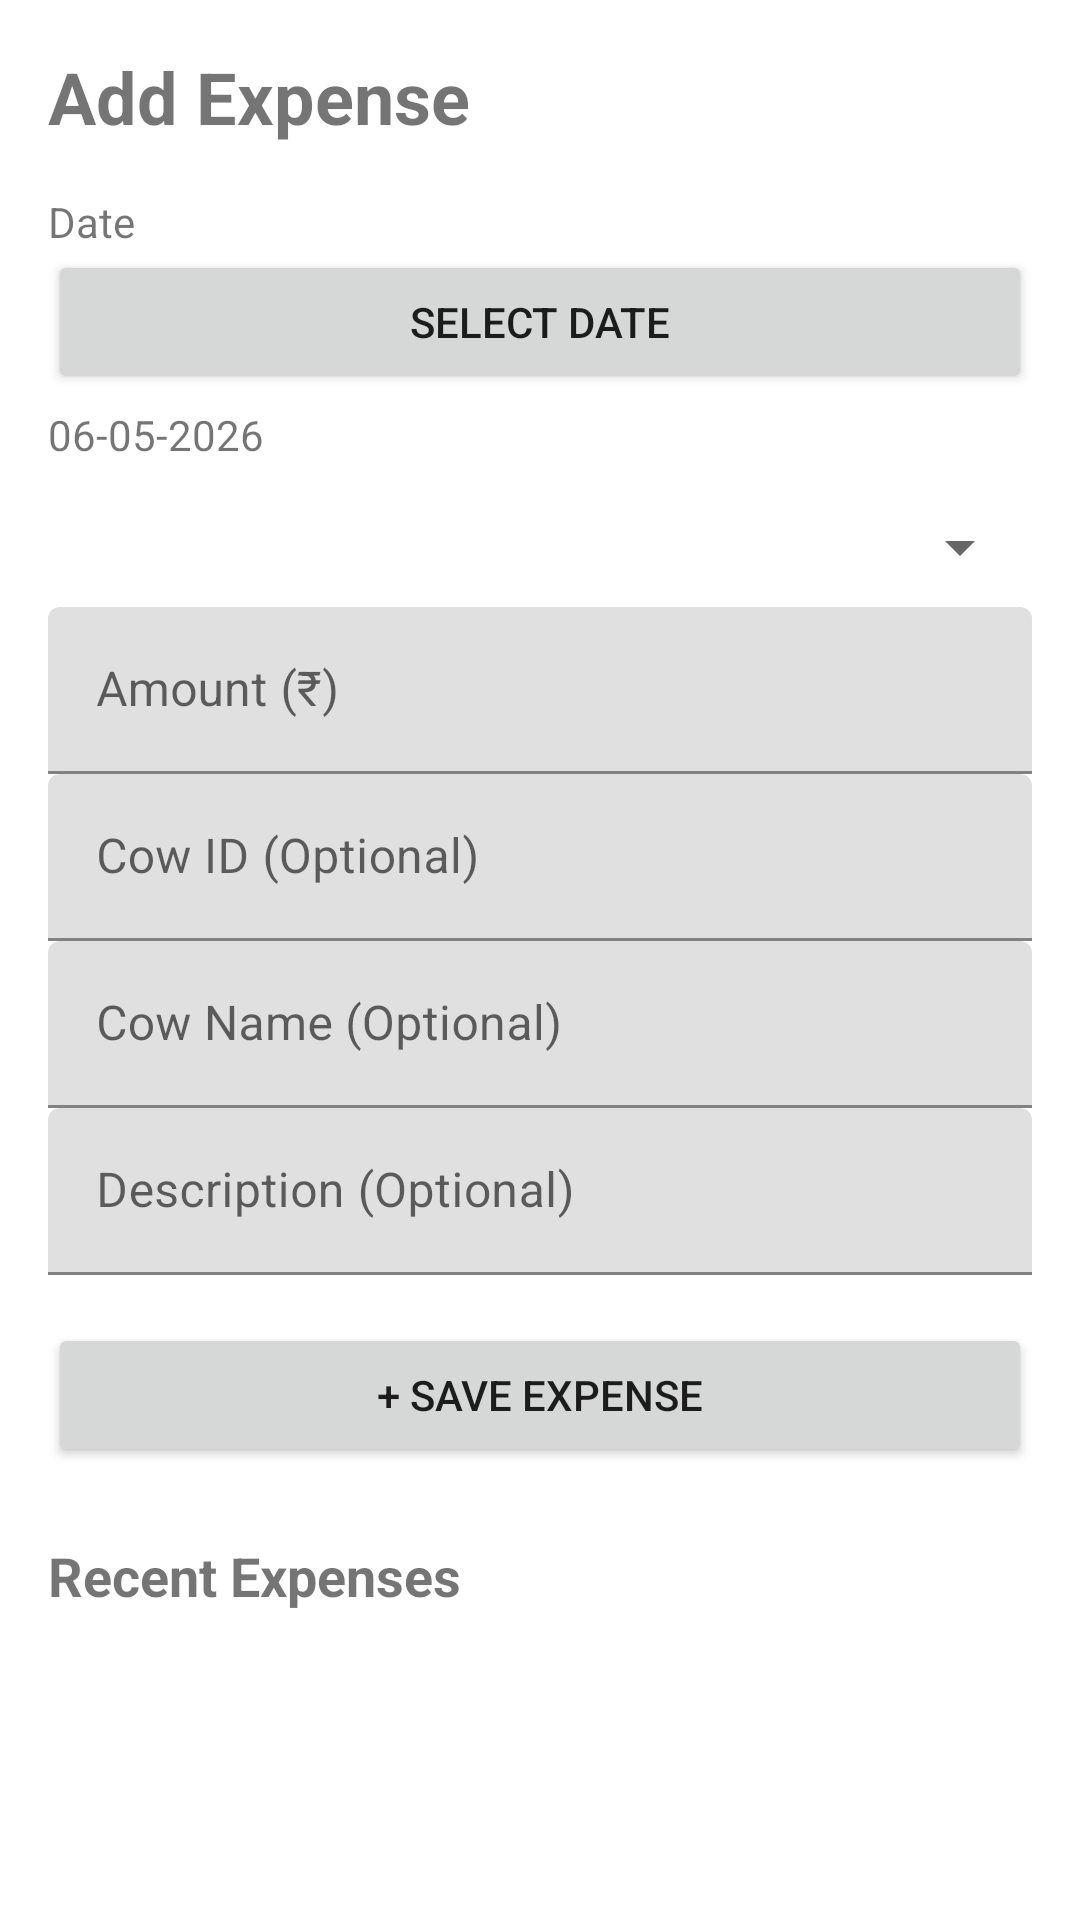

Here is an Android app screen rendered from its layout file. Give the layout XML and the strings, colors and styles it references.
<!-- AndroidManifest.xml: application theme Theme.KsheeraSagara -->
<!-- res/layout/fragment_expenses.xml -->
<?xml version="1.0" encoding="utf-8"?>
<ScrollView xmlns:android="http://schemas.android.com/apk/res/android"
    android:layout_width="match_parent"
    android:layout_height="match_parent"
    android:padding="16dp">

    <LinearLayout
        android:layout_width="match_parent"
        android:layout_height="wrap_content"
        android:orientation="vertical">

        <TextView
            android:layout_width="wrap_content"
            android:layout_height="wrap_content"
            android:text="@string/add_expense_title"
            android:textSize="24sp"
            android:textStyle="bold"/>

        <TextView
            android:layout_width="wrap_content"
            android:layout_height="wrap_content"
            android:text="@string/date_label"
            android:layout_marginTop="16dp"/>

        <Button
            android:id="@+id/btnDatePicker"
            android:layout_width="match_parent"
            android:layout_height="wrap_content"
            android:text="@string/select_date"/>

        <TextView
            android:id="@+id/tvSelectedDate"
            android:layout_width="wrap_content"
            android:layout_height="wrap_content"
            android:text="@string/default_date"
            android:layout_marginTop="4dp"/>

        <Spinner
            android:id="@+id/spinnerCategory"
            android:layout_width="match_parent"
            android:layout_height="wrap_content"
            android:layout_marginTop="16dp"/>

        <com.google.android.material.textfield.TextInputLayout
            android:layout_width="match_parent"
            android:layout_height="wrap_content"
            android:layout_marginTop="8dp">
            <com.google.android.material.textfield.TextInputEditText
                android:id="@+id/etAmount"
                android:layout_width="match_parent"
                android:layout_height="wrap_content"
                android:hint="@string/amount_hint"
                android:inputType="numberDecimal"/>
        </com.google.android.material.textfield.TextInputLayout>

        <com.google.android.material.textfield.TextInputLayout
            android:layout_width="match_parent"
            android:layout_height="wrap_content">
            <com.google.android.material.textfield.TextInputEditText
                android:id="@+id/etCowId"
                android:layout_width="match_parent"
                android:layout_height="wrap_content"
                android:hint="@string/cow_id_optional"/>
        </com.google.android.material.textfield.TextInputLayout>

        <com.google.android.material.textfield.TextInputLayout
            android:layout_width="match_parent"
            android:layout_height="wrap_content">
            <com.google.android.material.textfield.TextInputEditText
                android:id="@+id/etCowName"
                android:layout_width="match_parent"
                android:layout_height="wrap_content"
                android:hint="@string/cow_name_optional"/>
        </com.google.android.material.textfield.TextInputLayout>

        <com.google.android.material.textfield.TextInputLayout
            android:layout_width="match_parent"
            android:layout_height="wrap_content">
            <com.google.android.material.textfield.TextInputEditText
                android:id="@+id/etDescription"
                android:layout_width="match_parent"
                android:layout_height="wrap_content"
                android:hint="@string/description_optional"/>
        </com.google.android.material.textfield.TextInputLayout>

        <Button
            android:id="@+id/btnSaveExpense"
            android:layout_width="match_parent"
            android:layout_height="wrap_content"
            android:text="@string/save_expense"
            android:layout_marginTop="16dp"/>

        <TextView
            android:layout_width="wrap_content"
            android:layout_height="wrap_content"
            android:text="@string/recent_expenses"
            android:textSize="18sp"
            android:textStyle="bold"
            android:layout_marginTop="24dp"/>

        <androidx.recyclerview.widget.RecyclerView
            android:id="@+id/recyclerRecentExpenses"
            android:layout_width="match_parent"
            android:layout_height="wrap_content"
            android:nestedScrollingEnabled="false"/>

    </LinearLayout>
</ScrollView>
<!-- resources referenced by this layout -->
<resources>
  <string name="add_expense_title">Add Expense</string>
  <string name="amount_hint">Amount (₹)</string>
  <string name="cow_id_optional">Cow ID (Optional)</string>
  <string name="cow_name_optional">Cow Name (Optional)</string>
  <string name="date_label">Date</string>
  <string name="default_date">06-05-2026</string>
  <string name="description_optional">Description (Optional)</string>
  <string name="recent_expenses">Recent Expenses</string>
  <string name="save_expense">+ Save Expense</string>
  <string name="select_date">Select Date</string>
  <style name="Theme.KsheeraSagara" parent="Theme.MaterialComponents.DayNight.NoActionBar">
          
          <item name="colorPrimary">@color/purple_500</item>
          <item name="colorPrimaryVariant">@color/purple_700</item>
          <item name="colorOnPrimary">@color/white</item>
  
          
          <item name="colorSecondary">@color/teal_200</item>
          <item name="colorSecondaryVariant">@color/teal_700</item>
          <item name="colorOnSecondary">@color/black</item>
  
          
          <item name="android:statusBarColor">?attr/colorPrimaryVariant</item>
  
          
          <item name="android:windowBackground">@color/white</item>
      </style>
  <color name="purple_500">#FF6200EE</color>
  <color name="purple_700">#FF3700B3</color>
  <color name="white">#FFFFFFFF</color>
  <color name="teal_200">#FF03DAC5</color>
  <color name="teal_700">#FF018786</color>
  <color name="black">#FF000000</color>
</resources>
